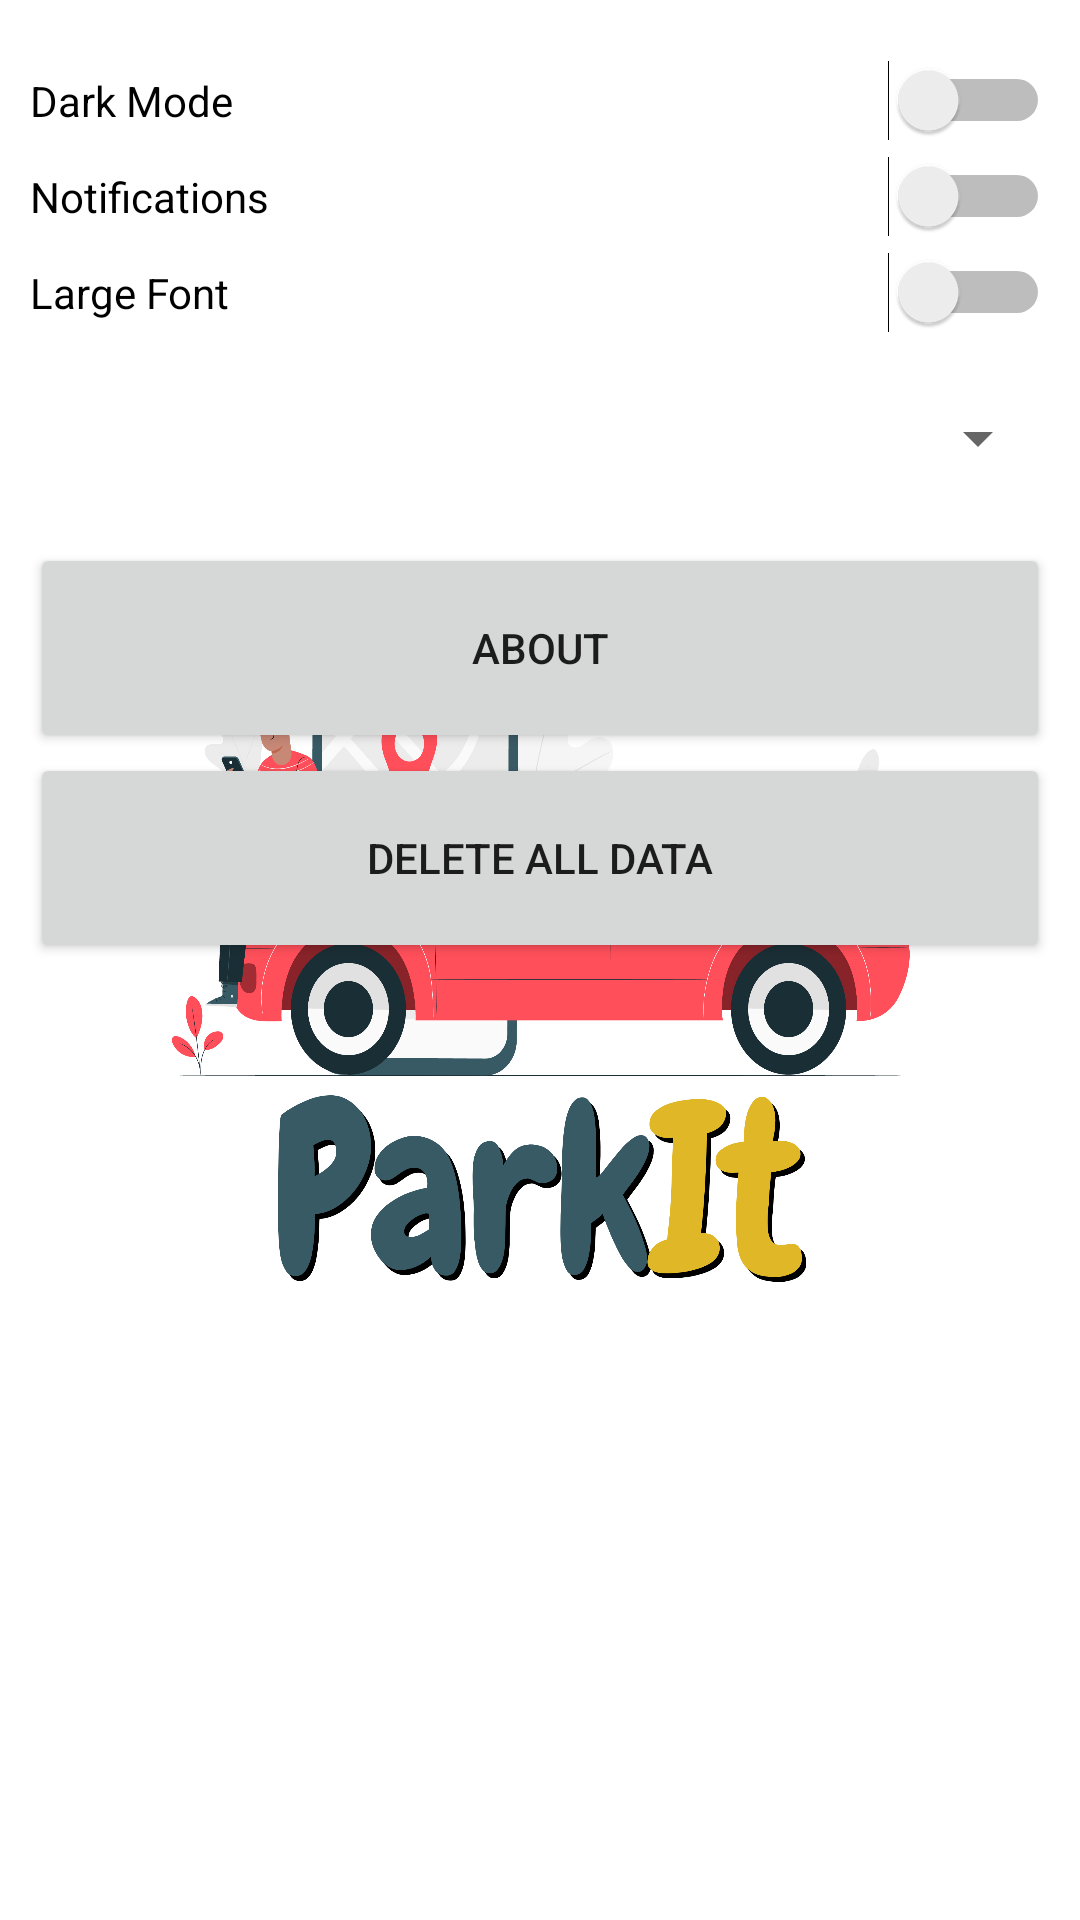

Produce the Android XML layout that renders to this screen, including the resource entries it uses.
<!-- AndroidManifest.xml: application theme Theme.SplashScreen -->
<!-- res/layout/fragment_settings_page.xml -->
<?xml version="1.0" encoding="utf-8"?>
<FrameLayout xmlns:android="http://schemas.android.com/apk/res/android"
    xmlns:app="http://schemas.android.com/apk/res-auto"
    xmlns:tools="http://schemas.android.com/tools"
    android:layout_width="match_parent"
    android:layout_height="match_parent"
    tools:context=".SettingsPage">

    <androidx.constraintlayout.widget.ConstraintLayout
        android:layout_width="match_parent"
        android:layout_height="wrap_content">

        <Switch
            android:id="@+id/settings_dark_mode_switch"
            android:layout_width="match_parent"
            android:layout_height="wrap_content"
            android:layout_marginStart="10dp"
            android:layout_marginTop="20dp"
            android:layout_marginEnd="10dp"
            android:text="Dark Mode"
            app:layout_constraintEnd_toEndOf="parent"
            app:layout_constraintStart_toStartOf="parent"
            app:layout_constraintTop_toTopOf="parent" />

        <Switch
            android:id="@+id/settings_notifications_switch"
            android:layout_width="match_parent"
            android:layout_height="wrap_content"
            android:layout_marginStart="10dp"
            android:layout_marginTop="5dp"
            android:layout_marginEnd="10dp"
            android:text="Notifications"
            app:layout_constraintEnd_toEndOf="parent"
            app:layout_constraintStart_toStartOf="parent"
            app:layout_constraintTop_toBottomOf="@+id/settings_dark_mode_switch" />

        <Switch
            android:id="@+id/settings_large_font_switch"
            android:layout_width="match_parent"
            android:layout_height="wrap_content"
            android:layout_marginStart="10dp"
            android:layout_marginTop="5dp"
            android:layout_marginEnd="10dp"
            android:text="Large Font"
            app:layout_constraintEnd_toEndOf="parent"
            app:layout_constraintStart_toStartOf="parent"
            app:layout_constraintTop_toBottomOf="@+id/settings_notifications_switch" />

        <Spinner
            android:id="@+id/settings_spinner"
            android:layout_width="match_parent"
            android:layout_height="50dp"
            android:layout_marginStart="10dp"
            android:layout_marginTop="10dp"
            android:layout_marginEnd="10dp"
            app:layout_constraintEnd_toEndOf="parent"
            app:layout_constraintStart_toStartOf="parent"
            app:layout_constraintTop_toBottomOf="@+id/settings_large_font_switch" />

        <Button
            android:id="@+id/settings_about_button"
            android:layout_width="match_parent"
            android:layout_height="70dp"
            android:layout_marginStart="10dp"
            android:layout_marginTop="10dp"
            android:layout_marginEnd="10dp"
            android:text="About"
            app:layout_constraintEnd_toEndOf="parent"
            app:layout_constraintStart_toStartOf="parent"
            app:layout_constraintTop_toBottomOf="@+id/settings_spinner" />

        <Button
            android:id="@+id/settings_delete_all_data_button"
            android:layout_width="match_parent"
            android:layout_height="70dp"
            android:layout_marginStart="10dp"
            android:layout_marginEnd="10dp"
            android:text="Delete All Data"
            app:layout_constraintEnd_toEndOf="parent"
            app:layout_constraintStart_toStartOf="parent"
            app:layout_constraintTop_toBottomOf="@+id/settings_about_button" />
    </androidx.constraintlayout.widget.ConstraintLayout>

</FrameLayout>
<!-- resources referenced by this layout -->
<resources>
  <style name="Theme.SplashScreen" parent="Theme.MaterialComponents.DayNight.NoActionBar">
          <item name="android:windowBackground">@drawable/splash_screen</item>
          <item name="android:statusBarColor">@color/white</item>
      </style>
  <!-- drawable splash_screen (drawable) -->
  <?xml version="1.0" encoding="utf-8"?>
  <layer-list xmlns:android="http://schemas.android.com/apk/res/android">
      <item android:drawable="@color/white">
      </item>
      <item android:drawable="@drawable/app_logo" android:gravity="center" android:width="250dp" android:height="250dp">
      </item>
  </layer-list>
  <!-- drawable app_logo: png bitmap (drawable-v24, 754811 bytes) -->
  <!-- not gathered from this repository: default colours our renderer supplied (Android Studio template values) -->
  <color name="white">#FFFFFFFF</color>
</resources>
